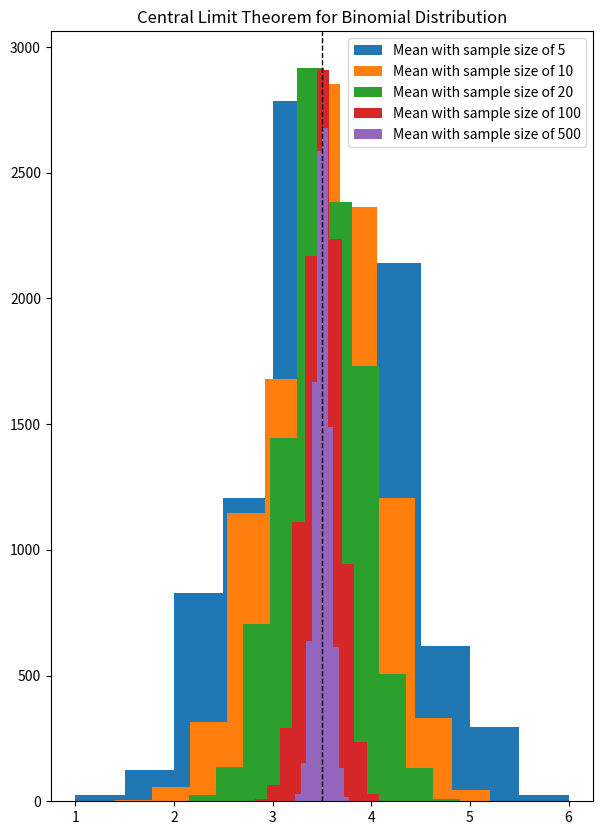

Write Python code to recreate this figure.
# Reference Article 
# https://towardsdatascience.com/sampling-distributions-with-python-implementation-3f4555e1d450


# [redacted]
# From StatisticsHowTo.com: Elementary Statistics for the rest of us! https://www.statisticshowto.com/probability-and-statistics/binomial-theorem/binomial-distribution-formula/

# https://www.mathopolis.com/index.php
# https://www.mathsisfun.com/data/binomial-distribution.html

# Sampling Distributions

# Important in inferential statistics where the goal is to draw conclusion about a population
# from a sample 

# Sample is small subset of population. 

import numpy as np 

# Puppies where 1 represent blue eye and 0 represent hazel eye

puppies = np.array([1,0,1,1,1,1,0,0,0,0,1,1,1,1,1,1,1,1,1,1])

print("Mean of puppies : " , puppies.mean())
print("Standard deviation of population : ", puppies.std())
print("Variance of population : ", puppies.var())


# first lets setup the seed

np.random.seed(123)

# Let's simulate draw from the puppies array.

sample_puppies = np.random.choice(puppies,size=(1,5),replace=True)

print(sample_puppies)

# mean of the draw of puppies

print(sample_puppies.mean())

# Now let's repeat the experiment of drawing 5 puppoes each time for 10,000 times

sample_props = []

for i in range(10_000):
    sample = np.random.choice(puppies,size=5,replace=True)
    sample_props.append(sample.mean())

sample_props = np.array(sample_props)


# Similarly for standard deviation and variance

print("Mean for this experiment is : ", sample_props.mean(), "Standard Deviation is : ", sample_props.std(), "And Variance is : ", sample_props.var())

# Doing the same sampling but this time we will increase the sample size to 20

sample_props_20 = []

for i in range(10_000):
    sample = np.random.choice(puppies, size=20, replace=True)
    sample_props_20.append(sample.mean())

sample_props_20 = np.array(sample_props_20)

print("Mean for this experiment is : ", sample_props_20.mean(), "Standard Deviations is : ", sample_props_20.std(), "And Variance is : ", sample_props_20.var())

import matplotlib.pyplot as plt 

# Histogram of both experiments

# fig = plt.figure(figsize=(10,7))
# bins = np.linspace(0,1,10)
# plt.hist(sample_props,bins=bins,label="Sample Props with 5 sample size")
# plt.hist(sample_props_20,bins=bins,label="Sample Props with 20 sample size")
# plt.title("Histogram with sample size of 5 vs 20")
# plt.legend(loc='upper left')
# #plt.show()


# Law of large number

# As the sample size increases, the sample mean will get closer to the population mean

new_puppies = np.random.choice(puppies,size=100,replace=True)

hundred_sample_props = []

for i in range(10_000):
    sample = np.random.choice(puppies,size=100,replace=True)
    hundred_sample_props.append(sample.mean())

hundred_sample_props = np.array(hundred_sample_props)

# We will increase size in the following lines of code
# You will see with the increase in sample size, the mean of samples
# gets closer to the population mean


print("Origina Mean (also Population): ", puppies.mean())
print("Mean with 5 samples : " , np.random.choice(puppies,size=5,replace=True).mean())
print("Mean with 20 samples : ", np.random.choice(puppies,size=20,replace=True).mean())
print("Mean with 100 samples : ", np.random.choice(puppies,size=100,replace=True).mean())
print("Mean with 1000 samples : ", np.random.choice(puppies,size=1000, replace=True).mean())
print("Mean with 10,000 samples : ", np.random.choice(puppies,size=10_000, replace=True).mean())

# Central Limit Theorem

# With a large enough sample size, the sampling distribution of the the mean will be 
# normally distributed.

# Applies to following scneario.

# Sample Means
# Difference between sample means
# Sample Proportions
# Difference between sample proportions

# Gamms distribution arises when the waiting time or any quantity (in denominator) are relevant to each other.
# Compared to Poisson , where events or rate are not related to each other. 
# Gamms is used in queuing model, climatology, and finance. 
# Amount of rainfall accumulated in reservoir
# Load of web servers

puppies_data = np.random.gamma(1,100,size=1000)


# Now lets create 4 bins with different number of samples taken from the above gamma distribution

mean_size_3 = []
mean_size_10 = []
mean_size_20 = []
mean_size_30 = []

for i in range(10_000):
    mean_size_3.append(np.random.choice(puppies_data,size=(1,3),replace=True).mean())
    mean_size_10.append(np.random.choice(puppies_data,size=(1,10),replace=True).mean())
    mean_size_20.append(np.random.choice(puppies_data,size=(1,20),replace=True).mean())
    mean_size_30.append(np.random.choice(puppies_data,size=(1,30),replace=True).mean())


# plt.figure(figsize=(7,10))
# plt.hist(mean_size_3,label="Mean with sample size of 3")
# plt.hist(mean_size_10,label="Mean with sample size of 10")
# plt.hist(mean_size_20,label="Mean with sample size of 20")
# plt.hist(mean_size_30,label="Mean with sample size of 30")
# plt.axvline(puppies_data.mean(),color='k',linestyle='dashed',linewidth=1)
# plt.legend(loc='upper right')
# plt.show()


# Poisson Distribution 

# Estimates how many times an event can happend in specified time. 
# Describe the probability that an event will occur a certain number of times in a 
# fixed time or space interval.

# Model for a series of discrete event where the average time between events is knows,
# but the exact timing is random.

# Events are memoryless. Arrival of an event is independent of event before and after. 

# Meets the following criteria.

# 1. Events are independent of each other.
# 2. Average rate (event per period ) is constant.
# 3. Two events cannot occur at the same time.

# Number of emails recieved in an hour
# number of leaves in a grass patch
# number of customers walking in a day

# lambda is the rate of known number of occurences or number of events
# size is the size of array

from scipy.stats import poisson
import seaborn as sns

# mu is the lambda
# size is the number of variate in the distribution

data_points = poisson.rvs(mu=3,size=10_000)

# Graphical Representation

# ax = sns.distplot(data_points,
#                 bins=30,
#                 kde=True,
#                 color='skyblue',
#                 hist_kws={'linewidth':15,'alpha':1})
# ax.set(xlabel='Poisson Distribution', ylabel='Frequency')
# plt.show()


# Let's see if Law of large number works for poisson distribution
# Again, we are checking if the "sample mean" comes close to the "population mean"
# if we increase the sample size


print("Population mean of Poisson Process : ", data_points.mean())
print("Sample mean of Poisson Process with 5 Samples : ", np.random.choice(data_points,5,replace=True).mean())
print("Sample mean of Poisson Process with 10 Samples : ", np.random.choice(data_points,10,replace=True).mean())
print("Sample mean of Poisson Process with 20 Samples : ", np.random.choice(data_points,20,replace=True).mean())
print("Sample mean of Poisson Process with 30 Samples : ", np.random.choice(data_points,30,replace=True).mean())
print("Sample mean of Poisson Process with 40 Samples : ", np.random.choice(data_points,40,replace=True).mean())
print("Sample mean of Poisson Process with 80 Samples : ", np.random.choice(data_points,80,replace=True).mean())


# We can see the sample mean becomes closer to the Population mean with increase in sample size


# Now, let's check with Central Limit Theorem with Poisson Process
# CLT suggests that with large enough sample size the sampling distribution 
# of means will follow normal or Gaussian Distribution

sample_mean_poisson_5 = []
sample_mean_poisson_10 = []
sample_mean_poisson_20 = []
sample_mean_poisson_30 = []
sample_mean_poisson_40 = []
sample_mean_poisson_80 = []

for i in range(10_000):

    sample_mean_poisson_5.append(np.random.choice(data_points,5,replace=True).mean())
    sample_mean_poisson_10.append(np.random.choice(data_points,10,replace=True).mean())
    sample_mean_poisson_20.append(np.random.choice(data_points,20,replace=True).mean())
    sample_mean_poisson_30.append(np.random.choice(data_points,30,replace=True).mean())
    sample_mean_poisson_40.append(np.random.choice(data_points,40,replace=True).mean())
    sample_mean_poisson_80.append(np.random.choice(data_points,80,replace=True).mean())


# Graphical Representation

# plt.figure(figsize=(7,10))
# plt.hist(sample_mean_poisson_5,label="Mean with sample size of 5")
# plt.hist(sample_mean_poisson_10,label="Mean with sample size of 10")
# plt.hist(sample_mean_poisson_20,label="Mean with sample size of 20")
# plt.hist(sample_mean_poisson_30,label="Mean with sample size of 30")
# plt.hist(sample_mean_poisson_40,label="Mean with sample size of 40")
# plt.hist(sample_mean_poisson_80,label="Mean with sample size of 80")
# plt.axvline(data_points.mean(),color='k',linestyle='dashed',linewidth=1)
# plt.title("Central Limit Theorem for Poisson Process")
# plt.legend(loc='upper right')
# plt.show()

# Binomial Distribution 

# To model binary data i.e. 1 or 0, Yes or No etc.
# Good for modeling decisions

# Important properties

# 1. Set of Trials
# 2. Probablity of Success

# For example, the customer came to shop 10 times
# but bought items only 3 times

# Probablity of observing success given number of trials and probability
# with each of them

# Assumptions :
# 1. Number of trials are independent.
# 2. Number of trials are fixed.
# 3. Probability of success is same between different trials.
# 4. Only two possible outcomes. Not more than 2 or less than 2. 

# binom.pmf(k) = choose(n, k) * p**k * (1-p)**(n-k)

# A coin is tossed 20 times. What is the probability of getting exactly 6 heads.

from scipy.stats import binom

n = 10
p = 0.5
k = np.arange(0,11)

result = binom.pmf(k,n,p)

print(result)

# simulating Experiment of coin toss 

data_points = [binom.pmf(i,10,0.5) for i in range(11)]

print("Probability of getting Exactly 6 heads from 10 trials : ", "{0:.4f}".format(binom.pmf(6,10,0.5)))

print("Mean : %g" %np.mean(data_points))
print("Standard Deviation : %g" %np.std(data_points))

# An example of practical usage of the binomial distribution is to model clicks vs non-clicks on an ad banner, where the probability of success is the click-through rate. 
# The binomial distribution may serve as an anomaly detector. Say you have displayed your ad to 750 users and 34 clicked on it. This gives a click-through rate of 4.5%. 
# If you know the average click-through rate for all your previous ads was 6%, you might want to ask: what’s the probability of 
# observing no more than 4.5% this time? To answer this, you can model your clicks with a binomial distribution with the success probability of 6%, which looks like this:

# Probability of Success : Click Through Rate
# n = 750
# p = 0.045
# p1 = 0.06

result = binom.cdf(34,750,0.06)
print("Probability of observing no more than 34 clicks in 750 impressions ", "{0:.4f}".format(result))

# Toss a coin three times, What is the chance of getting two heads

T = binom(3,0.5) # Sample Space where 3 is the n and 0.5 is the p
print("Getting two heads if we toss coin three times : ", "{0:.4f}".format(T.pmf(2)))

# What is the probability of getting 5 heads in 9 tosses.

T = binom(9,0.5)
print("Probability of getting 5 heads in 9 tosses : ", "{0:.4f}".format(T.pmf(5)))

# John sells sandwiches. 70 % of people choose chickem, the rest something else.
# What is the probability of selling 2 chicken sandwiches to the next 3 customers.

T = binom(3,0.7)
print("Probability of selling 2 chickem sandiwches to the next 3 customers : ", "{0:.4f}".format(T.pmf(2)))

# A fair die is thrown four times. Calculate the probabilities of getting:

# 0 Twos
# 1 Two
# 2 Twos
# 3 Twos
# 4 Twos

T = binom(4,0.1667)

print("Probability of getting 0 Twos : ", "{0:.4f}".format(T.pmf(0)))
print("Probability of getting 1 Twos : ", "{0:.4f}".format(T.pmf(1)))
print("Probability of getting 2 Twos : ", "{0:.4f}".format(T.pmf(2)))
print("Probability of getting 3 Twos : ", "{0:.4f}".format(T.pmf(3)))
print("Probability of getting 4 Twos : ", "{0:.4f}".format(T.pmf(4)))

# Your company makes sports bikes. 90% pass final inspection (and 10% fail and need to be fixed).
# What is the expected Mean and Variance of the 4 next inspections?

T = binom(4,0.90)

print("Mean of next 4 inspections : ", "{0:.4f}".format(T.mean()))
print("Variance of next 4 inspections : ", "{0:.4f}".format(T.var()))

# A fair coin is tossed five times. 
# What is the probability of obtaining two heads?
T = binom(5,0.5)
print("Probability of getting 2 heads from 5 trials : ", "{0:.4f}".format(T.pmf(2)))

# A fair coin is tossed seven times. 
# What is the probability of obtaining five tails?
T = binom(7,0.5)
print("Probability of getting 5 tails in 7 trials : ", "{0:.4f}".format(T.pmf(5)))

# A fair coin is tossed 16 times.
# What is the mean number of Heads?

T = binom(16,0.5)
print("Mean number of heads : ", "{0:.4f}".format(T.mean()))

# A fair coin is tossed 16 times.
# What is the standard deviation for the number of Heads?

print("Standard Deviation of number of Heads : ", "{0:.4f}".format(np.sqrt(T.var())))

# A company makes electronic components for TV's. 
# 95% pass final inspection (and 5% fail and need to be fixed).

# 120 components are inspected in one day. What is the expected number that fail in one day?

T = binom(120,0.05)

print("Expected number of fail in One Day : ", "{0:.4f}".format(T.mean()))

# 120 components are inspected in one day. What is the variance of the number that pass inspection in one day?

T = binom(120,0.95)

print("Variance of number that pass inspection in one day : ", "{0:.4f}".format(T.var()))

# A fair cubical die is thrown four times.
# Use the binomial probability formula to calculate the probability of exactly two 5's.

T = binom(4,0.1667)

print("Probability of getting exactly two 5s : ", "{0:.4f}".format(T.pmf(2)))

# The diagram shows a spinner made up of a piece of card in the shape of a regular pentagon, with a toothpick pushed through its center. 
# The five triangles are numbered from 1 to 5.Each time, the spinner is spun until it lands on one of the five 
# edges of the pentagon. The spinner is spun four times.
# Use the binomial probability formula to calculate the probability of exactly two 1's.

T = binom(4,0.2)

print("Probability of Exactly two 1s : ", "{0:.4f}".format(T.pmf(2)))

# A fair coin is tossed five times.
# Use the binomial probability formula to calculate the probability of at least four heads.

# 1 Head
# 2 Head
# 3 Head

T = binom(5,0.5)

# Getting "at least" 4 heads means "at most" 3 Heads

print("Probability of getting at least 4 heads in 5 trials " , "{0:.4f}".format(1-T.cdf(3)))

# A fair coin is tossed six times.
# Use the binomial probability formula to calculate the probability of at most two tails.

T = binom(6,0.5)

# At most 2 Tails means sum of all probabilities upto 2 
# No Tails
# 1 Tail
# 2 Tail

print("Probability of getting at most 2 Tails in 6 trials is : ", "{0:.4f}".format(T.cdf(2)))

# A fair coin is tossed 100 times. What is the probability that:
# a.  heads will appear exactly 52 times?
# b.  there will be at most 52 heads?
# c.  there will be at least 48 heads?  

T = binom(100,0.5)

print("Probability of getting Heads EXACTLY 52 times : ", "{0:.4f}".format(T.pmf(52)))

print("Probability of getting AT MOST 52 Heads : ", "{0:.4f}".format(T.cdf(52)))

print("Probability of getting AT LEAST 48 Heads : ", "{0:.4f}".format(1-T.cdf(47)))

# Law of large number for Binomial Distribution

# Law of Lrage Number suggests that with enough sample size the mean of sample
# will be close to the Population Mean

# n specifieis we will get 0 or 1

population_binomial = binom.rvs(n=1,p=0.5,size=100_000)

# Now lets start getting samples of increasing size from the above population
# We will start with Population Mean and then start the experiment

print("Poluation mean of Binomial Distribution : ", population_binomial.mean())
print("Sample mean with size of 5 : ", np.random.choice(population_binomial,size=5,replace=True).mean())
print("Sample mean with size of 10 : ", np.random.choice(population_binomial,size=10,replace=True).mean() )
print("Sample mean with size of 20 : ", np.random.choice(population_binomial,size=20,replace=True).mean())
print("Sample mean with size of 100 : ", np.random.choice(population_binomial,size=100,replace=True).mean())
print("Sample mean with size of 500 : ", np.random.choice(population_binomial,size=500,replace=True).mean())

# Central Limit Theorem with binomial distribution
# CLT suggests that with large enough sample size the sampling distribution of means
# will follow normal distribution 

# This time we will do experimentation with Fair Die
# to have six possible outcomes instead of 2

n1 = np.array([1,2,3,4,5,6])

binomial_population = np.random.choice(n1,size=100_000,replace=True)

sample_mean_binomial_5 = []
sample_mean_binomial_10 = []
sample_mean_binomial_20 = []
sample_mean_binomial_100 = []
sample_mean_binomial_500 = []

for i in range(10_000):
    sample_mean_binomial_5.append(np.random.choice(binomial_population,size=5,replace=True).mean())
    sample_mean_binomial_10.append(np.random.choice(binomial_population,size=10,replace=True).mean())
    sample_mean_binomial_20.append(np.random.choice(binomial_population,size=20,replace=True).mean())
    sample_mean_binomial_100.append(np.random.choice(binomial_population,size=100,replace=True).mean())
    sample_mean_binomial_500.append(np.random.choice(binomial_population,size=500,replace=True).mean())


# Histogram to see the result of distribution of mean

plt.figure(figsize=(7,10))
plt.hist(sample_mean_binomial_5,label="Mean with sample size of 5")
plt.hist(sample_mean_binomial_10,label="Mean with sample size of 10")
plt.hist(sample_mean_binomial_20,label="Mean with sample size of 20")
plt.hist(sample_mean_binomial_100,label="Mean with sample size of 100")
plt.hist(sample_mean_binomial_500,label="Mean with sample size of 500")
plt.axvline(binomial_population.mean(),color='k',linestyle='dashed',linewidth=1)
plt.title("Central Limit Theorem for Binomial Distribution")
plt.legend(loc='upper right')
plt.show()